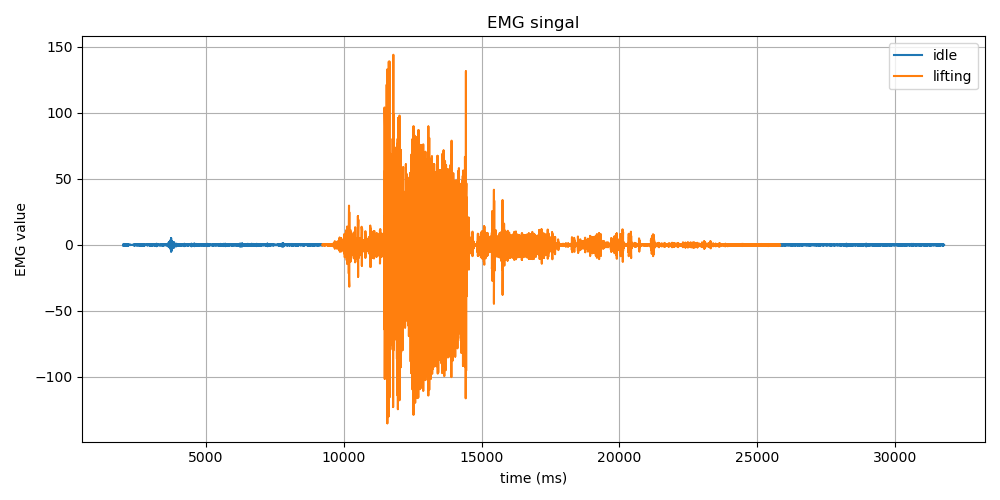

The table this chart was drawn from, first rows:
Time (ms), EMG Value, Label
2007, 0.0, idle
2007, -0.41, idle
2007, -0.48, idle
2007, -0.09, idle
2007, 0.48, idle
2017, 0.62, idle
2017, 0.11, idle
2017, -0.59, idle
2017, -0.73, idle
2017, -0.15, idle
2027, 0.58, idle
2027, 0.75, idle
2027, 0.24, idle
2027, -0.42, idle
2027, -0.66, idle
2037, -0.32, idle
2037, 0.22, idle
2037, 0.48, idle
2037, 0.32, idle
2037, -0.02, idle
2045, -0.23, idle
2045, -0.21, idle
2045, -0.11, idle
2045, -0.05, idle
2055, -0.0, idle
2055, 0.17, idle
2055, 0.36, idle
2055, 0.27, idle
2055, -0.19, idle
2065, -0.6, idle
2065, -0.46, idle
2065, 0.18, idle
2065, 0.69, idle
2065, 0.51, idle
2075, -0.17, idle
2075, -0.62, idle
2075, -0.38, idle
2075, 0.22, idle
2075, 0.45, idle
2085, 0.07, idle
2085, -0.33, idle
2085, -0.2, idle
2085, 0.27, idle
2085, 0.41, idle
2095, -0.0, idle
2095, -0.45, idle
2095, -0.38, idle
2095, 0.1, idle
2095, 0.39, idle
2105, 0.21, idle
2105, -0.15, idle
2105, -0.21, idle
2105, 0.06, idle
2105, 0.25, idle
2115, 0.07, idle
2115, -0.33, idle
2115, -0.42, idle
2115, 0.01, idle
2115, 0.5, idle
2125, 0.49, idle
... 14,823 more rows
